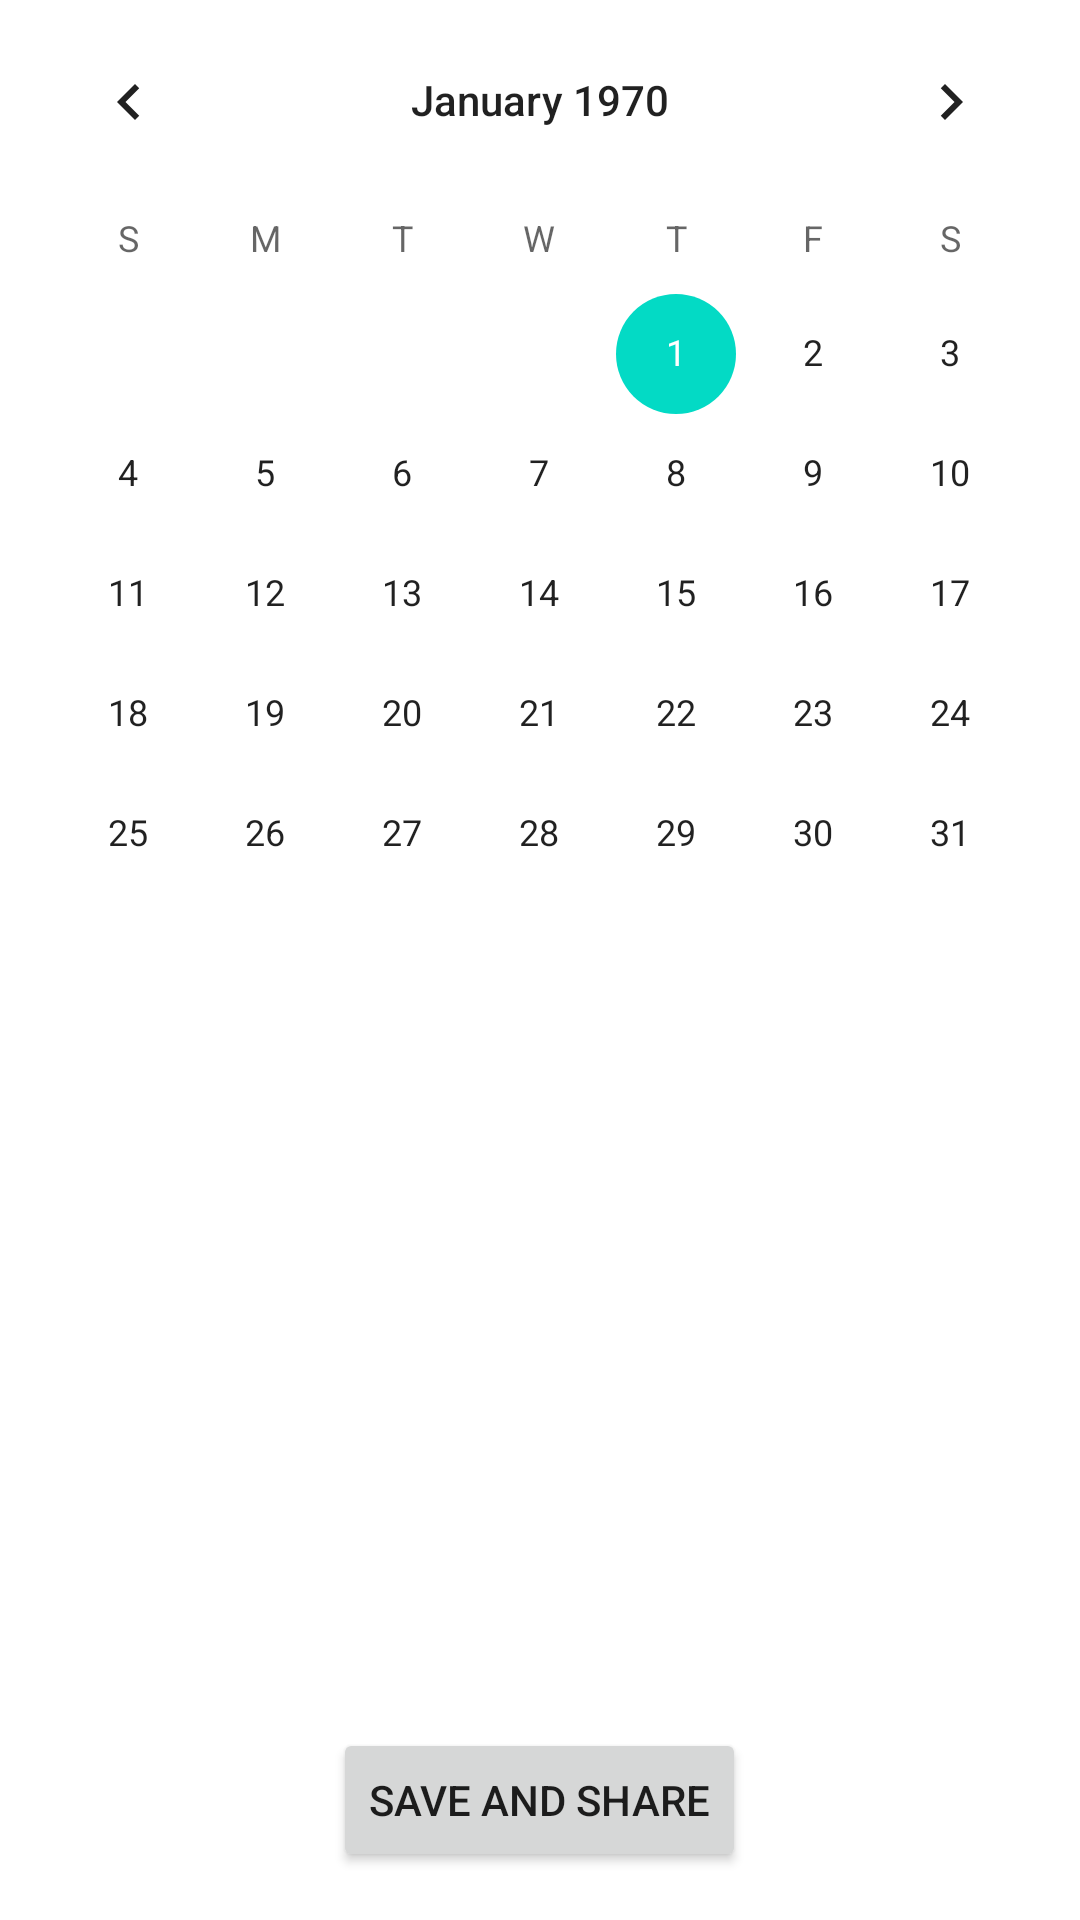

Write the Android layout XML for this screen, with the resource values it uses.
<!-- AndroidManifest.xml: application theme Theme.LoanExpenseManager -->
<!-- res/layout/activity_calendar.xml -->
<?xml version="1.0" encoding="utf-8"?>
<LinearLayout xmlns:android="http://schemas.android.com/apk/res/android"
    xmlns:app="http://schemas.android.com/apk/res-auto"
    xmlns:tools="http://schemas.android.com/tools"
    android:layout_width="match_parent"
    android:layout_height="match_parent"
    tools:context=".CalendarActivity"
    android:orientation="vertical">

    <RelativeLayout
        android:layout_width="match_parent"
        android:layout_height="0dp"
        android:layout_weight="1">

        <CalendarView
            android:id="@+id/calendarView"
            android:layout_width="match_parent"
            android:layout_height="wrap_content"
            android:clickable="true" />

        <androidx.recyclerview.widget.RecyclerView
            android:id="@+id/history_recycler_view"
            android:layout_below="@id/calendarView"
            android:layout_width="match_parent"
            android:layout_height="match_parent" />

    </RelativeLayout>

    <Button
        android:id="@+id/printButton"
        android:layout_width="wrap_content"
        android:layout_height="wrap_content"
        android:text="Save and Share"
        android:layout_gravity="center_horizontal"
        android:layout_marginTop="16dp"
        android:layout_marginBottom="16dp" />

</LinearLayout>
<!-- resources referenced by this layout -->
<resources>
  <style name="Theme.LoanExpenseManager" parent="Theme.MaterialComponents.DayNight.NoActionBar">
          
          <item name="colorPrimary">@color/purple_500</item>
          <item name="colorPrimaryVariant">@color/purple_700</item>
          <item name="colorOnPrimary">@color/white</item>
          
          <item name="colorSecondary">@color/teal_200</item>
          <item name="colorSecondaryVariant">@color/teal_700</item>
          <item name="colorOnSecondary">@color/black</item>
          
          <item name="android:statusBarColor">?attr/colorPrimaryVariant</item>
          
      </style>
  <color name="purple_500">#FF6200EE</color>
  <color name="purple_700">#FF3700B3</color>
  <color name="white">#FFFFFFFF</color>
  <color name="teal_200">#FF03DAC5</color>
  <color name="teal_700">#FF018786</color>
  <color name="black">#FF000000</color>
</resources>
